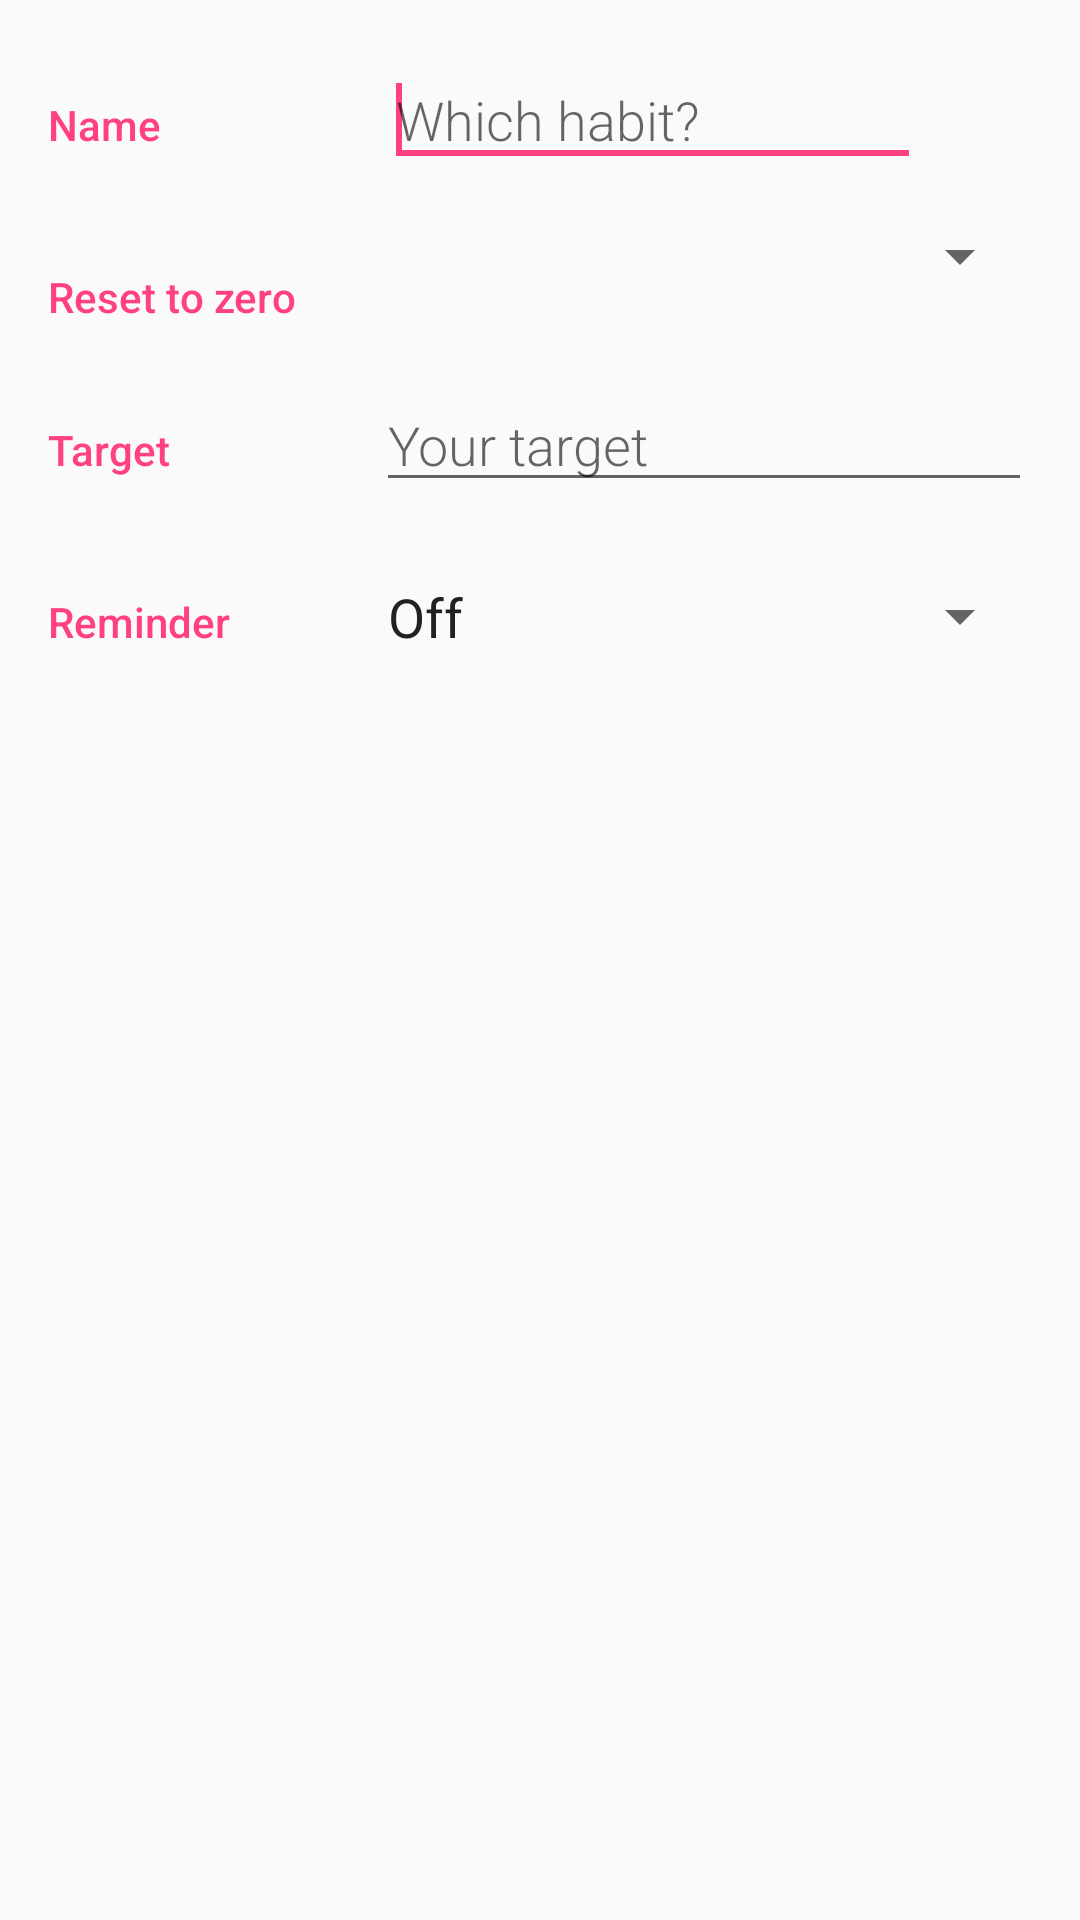

Write the Android layout XML for this screen, with the resource values it uses.
<!-- AndroidManifest.xml: application theme AppTheme -->
<!-- res/layout/activity_edit_habit.xml -->
<?xml version="1.0" encoding="utf-8"?>
<LinearLayout xmlns:android="http://schemas.android.com/apk/res/android"
    xmlns:tools="http://schemas.android.com/tools"
    android:id="@+id/activity_edit_habit"
    android:layout_width="match_parent"
    android:layout_height="match_parent"
    android:orientation="vertical"
    tools:context="com.example.gdinh.activity.EditHabitActivity">

    
    <LinearLayout
        android:id="@+id/container_name"
        style="@style/EditHabitNameForm"
        android:paddingTop="@dimen/edit_category_padding">

        <TextView
            style="@style/EditHabitLabelStyle"
            android:layout_weight="2.5"
            android:text="@string/tv_edit_name_label" />

        <EditText
            android:id="@+id/et_habit_name"
            style="@style/EditTextStyle"
            android:layout_weight="4"
            android:hint="@string/habit_name_hint">

            <requestFocus />
        </EditText>

        <ImageButton
            android:id="@+id/bt_pick_color"
            style="@style/FormInputColor"
            android:onClick="showColorPicker"
            android:contentDescription="@string/color_picker_default_title"
            android:src="@drawable/ic_palette" />

    </LinearLayout>

    
    <LinearLayout
        android:id="@+id/container_reset"
        style="@style/EditHabitLinearStyle"
        android:paddingTop="@dimen/edit_category_padding">

        <TextView
            style="@style/EditHabitLabelStyle"
            android:text="@string/tv_edit_reset_label" />

        <android.support.v7.widget.AppCompatSpinner
            android:id="@+id/spinner_reset"
            style="@style/FormSpinner" />
    </LinearLayout>

    
    <LinearLayout
        android:id="@+id/container_target"
        style="@style/EditHabitLinearStyle"
        android:paddingTop="@dimen/edit_category_padding">

        <TextView
            style="@style/EditHabitLabelStyle"
            android:text="@string/tv_edit_target_label" />

        <EditText
            android:id="@+id/et_habit_target"
            style="@style/EditTextStyle"
            android:hint="@string/habit_target_hint"
            android:inputType="numberDecimal" />
    </LinearLayout>

    
    <LinearLayout
        android:id="@+id/container_reminder"
        style="@style/EditHabitLinearStyle"
        android:paddingTop="@dimen/edit_category_padding">

        <TextView
            style="@style/EditHabitLabelStyle"
            android:text="@string/tv_edit_reminder_label" />

        <TextView
            android:id="@+id/tv_reminder_time"
            style="@style/ReminderTextView"
            android:text="@string/off" />
    </LinearLayout>

</LinearLayout>
<!-- resources referenced by this layout -->
<resources>
  <dimen name="edit_category_padding">16dp</dimen>
  <string name="color_picker_default_title">Change color</string>
  <string name="habit_name_hint">Which habit?</string>
  <string name="habit_target_hint">Your target</string>
  <string name="off">Off</string>
  <string name="tv_edit_name_label">Name</string>
  <string name="tv_edit_reminder_label">Reminder</string>
  <string name="tv_edit_reset_label">Reset to zero</string>
  <string name="tv_edit_target_label">Target</string>
  <style name="EditHabitLabelStyle">
          <item name="android:layout_height">wrap_content</item>
          <item name="android:layout_width">0dp</item>
          <item name="android:layout_weight">1</item>
          <item name="android:paddingTop">@dimen/default_padding</item>
          <item name="android:textColor">@color/colorAccent</item>
          <item name="android:fontFamily">sans-serif-medium</item>
          <item name="android:textAppearance">?android:textAppearanceSmall</item>
      </style>
  <style name="EditHabitLinearStyle">
          <item name="android:paddingRight">@dimen/edit_category_padding</item>
          <item name="android:paddingLeft">@dimen/edit_category_padding</item>
          <item name="android:layout_width">match_parent</item>
          <item name="android:layout_height">wrap_content</item>
          <item name="android:orientation">horizontal</item>
      </style>
  <style name="EditHabitNameForm" parent="EditHabitLinearStyle">
          <item name="android:paddingLeft">@dimen/edit_category_padding</item>
          <item name="android:layout_width">match_parent</item>
          <item name="android:layout_height">wrap_content</item>
          <item name="android:orientation">horizontal</item>
          <item name="android:paddingRight">@dimen/padding_medium</item>
      </style>
  <style name="EditTextStyle">
          <item name="android:layout_height">wrap_content</item>
          <item name="android:layout_width">0dp</item>
          <item name="android:layout_weight">2</item>
          <item name="android:fontFamily">sans-serif-light</item>
          <item name="android:inputType">textCapSentences</item>
          <item name="android:textAppearance">?android:textAppearanceMedium</item>
      </style>
  <style name="FormInputColor">
          <item name="android:layout_gravity">center_vertical|end</item>
          <item name="android:layout_width">0dp</item>
          <item name="android:layout_weight">1</item>
          <item name="android:layout_height">wrap_content</item>
          <item name="android:background">?android:attr/selectableItemBackground</item>
      </style>
  <style name="FormSpinner" parent="@style/Widget.AppCompat.Spinner">
          <item name="android:layout_width">0dp</item>
          <item name="android:layout_height">wrap_content</item>
          <item name="android:layout_weight">2</item>
      </style>
  <style name="ReminderTextView" parent="FormSpinner">
          <item name="android:paddingLeft">4dp</item>
          <item name="android:textSize">18sp</item>
          <item name="android:textColor">@color/primary_text</item>
      </style>
  <style name="AppTheme" parent="Theme.AppCompat.Light.DarkActionBar">
          
          <item name="colorPrimary">@color/colorPrimary</item>
          <item name="colorPrimaryDark">@color/colorPrimaryDark</item>
          <item name="colorAccent">@color/colorAccent</item>
      </style>
  <dimen name="default_padding">16dp</dimen>
  <color name="colorAccent">#FF4081</color>
  <dimen name="padding_medium">8dp</dimen>
  <color name="primary_text">#212121</color>
  <color name="colorPrimary">#2196F3</color>
  <color name="colorPrimaryDark">#1976D2</color>
</resources>
